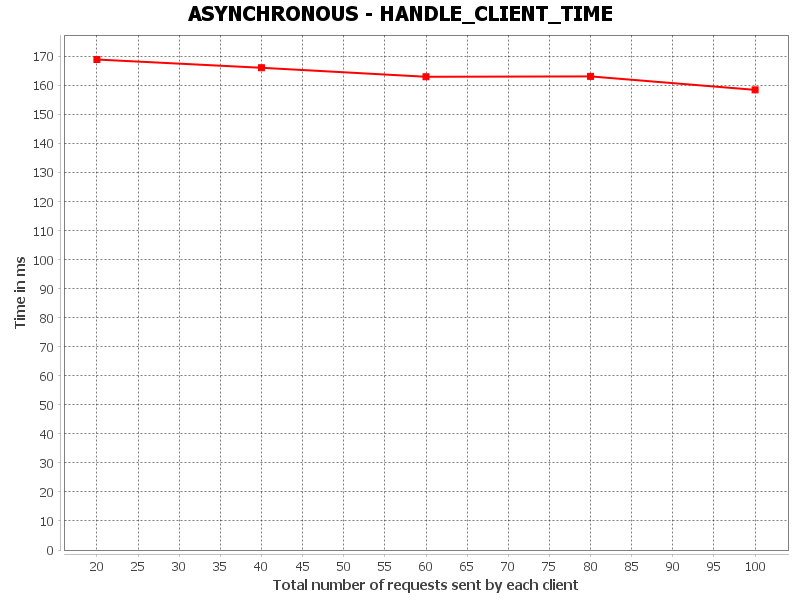

Source data for this figure (header and first rows):
HANDLE_CLIENT_TIME, Total number of requests sent by each cl…, Time in ms
0, 20.0, 168.9
1, 40.0, 166.1
2, 60.0, 163
3, 80.0, 163.1
4, 100.0, 158.4
